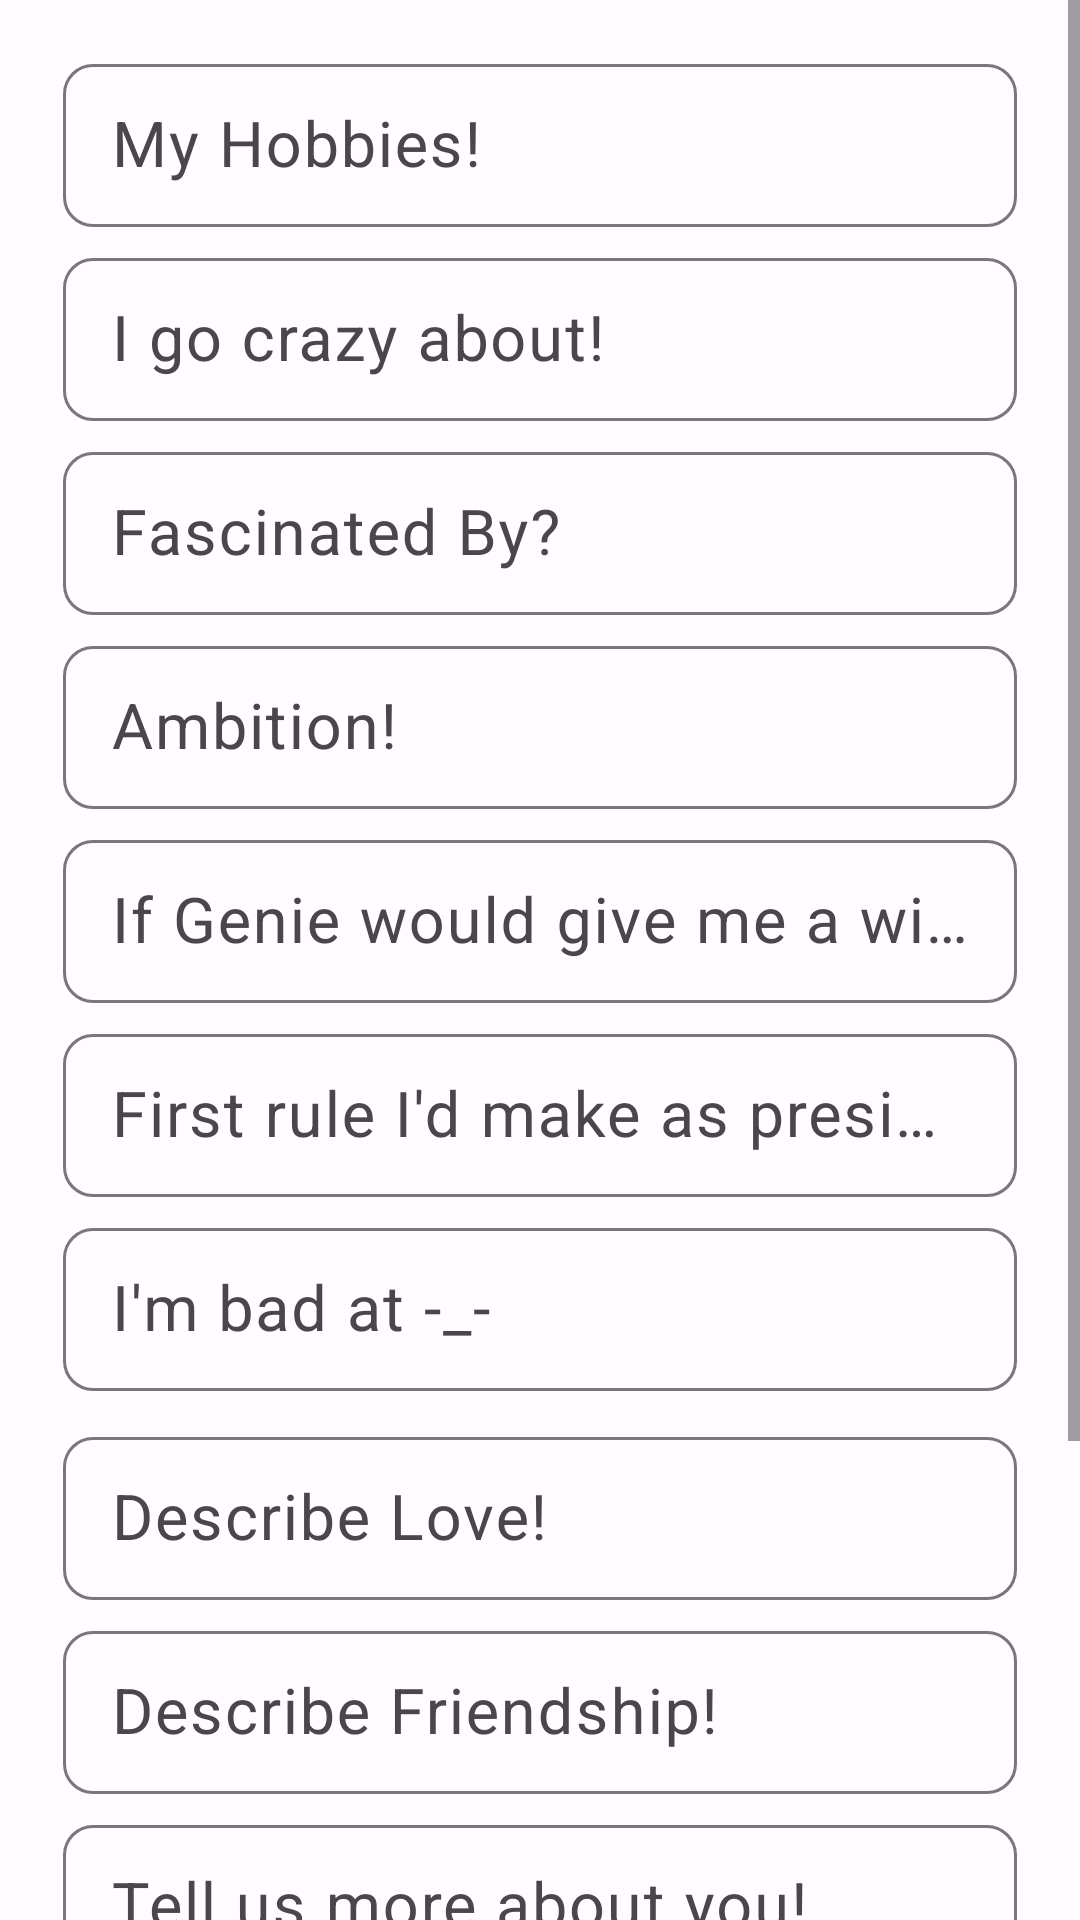

Reconstruct the res/layout file that produces this screen, plus the resources it refers to.
<!-- AndroidManifest.xml: application theme Theme.SlamBook -->
<!-- res/layout/fragment_browsing_more.xml -->
<?xml version="1.0" encoding="utf-8"?>
<ScrollView
    xmlns:android="http://schemas.android.com/apk/res/android"
    xmlns:tools="http://schemas.android.com/tools"
    tools:context="com.sayatech.slambook.BrowsingMore"
    android:layout_width="match_parent"
    android:layout_height="match_parent">

<LinearLayout
    android:layout_width="match_parent"
    android:layout_height="wrap_content"
    android:orientation="vertical"
    android:padding="16dp">

    <com.google.android.material.textfield.TextInputLayout
        android:layout_width="match_parent"
        android:layout_height="wrap_content"
        style="@style/Theme.SlamBook.SlamInputLayout">

        <com.google.android.material.textfield.TextInputEditText
            android:id="@+id/textHobbies"
            android:layout_width="match_parent"
            android:layout_height="wrap_content"
            style="@style/Theme.SlamBook.SlamInputEditText"
            android:hint="My Hobbies!"/>

    </com.google.android.material.textfield.TextInputLayout>

    <com.google.android.material.textfield.TextInputLayout
        android:layout_width="match_parent"
        android:layout_height="wrap_content"
        style="@style/Theme.SlamBook.SlamInputLayout">

        <com.google.android.material.textfield.TextInputEditText
            android:id="@+id/textCrazy"
            android:layout_width="match_parent"
            android:layout_height="wrap_content"
            style="@style/Theme.SlamBook.SlamInputEditText"
            android:hint="I go crazy about!" />

    </com.google.android.material.textfield.TextInputLayout>

    <com.google.android.material.textfield.TextInputLayout
        android:layout_width="match_parent"
        android:layout_height="wrap_content"
        style="@style/Theme.SlamBook.SlamInputLayout">

        <com.google.android.material.textfield.TextInputEditText
            android:id="@+id/textFascinate"
            android:layout_width="match_parent"
            android:layout_height="wrap_content"
            style="@style/Theme.SlamBook.SlamInputEditText"
            android:hint="Fascinated By?" />

    </com.google.android.material.textfield.TextInputLayout>

    <com.google.android.material.textfield.TextInputLayout
        android:layout_width="match_parent"
        android:layout_height="wrap_content"
        style="@style/Theme.SlamBook.SlamInputLayout">

        <com.google.android.material.textfield.TextInputEditText
            android:id="@+id/textAmbition"
            android:layout_width="match_parent"
            android:layout_height="wrap_content"
            style="@style/Theme.SlamBook.SlamInputEditText"
            android:hint="Ambition!" />

    </com.google.android.material.textfield.TextInputLayout>

    <com.google.android.material.textfield.TextInputLayout
        android:layout_width="match_parent"
        android:layout_height="wrap_content"
        style="@style/Theme.SlamBook.SlamInputLayout">

        <com.google.android.material.textfield.TextInputEditText
            android:id="@+id/textGenie"
            android:layout_width="match_parent"
            android:layout_height="wrap_content"
            style="@style/Theme.SlamBook.SlamInputEditText"
            android:hint="If Genie would give me a wish!" />

    </com.google.android.material.textfield.TextInputLayout>

    <com.google.android.material.textfield.TextInputLayout
        android:layout_width="match_parent"
        android:layout_height="wrap_content"
        style="@style/Theme.SlamBook.SlamInputLayout">

        <com.google.android.material.textfield.TextInputEditText
            android:id="@+id/textPresident"
            android:layout_width="match_parent"
            android:layout_height="wrap_content"
            style="@style/Theme.SlamBook.SlamInputEditText"
            android:hint="First rule I'd make as president" />

    </com.google.android.material.textfield.TextInputLayout>

    <com.google.android.material.textfield.TextInputLayout
        android:layout_width="match_parent"
        android:layout_height="wrap_content"
        style="@style/Theme.SlamBook.SlamInputLayout">

        <com.google.android.material.textfield.TextInputEditText
            android:id="@+id/textBadAt"
            android:layout_width="match_parent"
            android:layout_height="wrap_content"
            android:layout_marginVertical="5sp"
            style="@style/Theme.SlamBook.SlamInputEditText"
            android:hint="I'm bad at -_-" />

    </com.google.android.material.textfield.TextInputLayout>

    <com.google.android.material.textfield.TextInputLayout
        android:layout_width="match_parent"
        android:layout_height="wrap_content"
        style="@style/Theme.SlamBook.SlamInputLayout">

        <com.google.android.material.textfield.TextInputEditText
            android:id="@+id/textLove"
            android:layout_width="match_parent"
            android:layout_height="wrap_content"
            style="@style/Theme.SlamBook.SlamInputEditText"
            android:hint="Describe Love!" />

    </com.google.android.material.textfield.TextInputLayout>

    <com.google.android.material.textfield.TextInputLayout
        android:layout_width="match_parent"
        android:layout_height="wrap_content"
        style="@style/Theme.SlamBook.SlamInputLayout">

        <com.google.android.material.textfield.TextInputEditText
            android:id="@+id/textFriendship"
            android:layout_width="match_parent"
            android:layout_height="wrap_content"
            style="@style/Theme.SlamBook.SlamInputEditText"
            android:hint="Describe Friendship!" />

    </com.google.android.material.textfield.TextInputLayout>

    <com.google.android.material.textfield.TextInputLayout
        android:layout_width="match_parent"
        android:layout_height="wrap_content"
        style="@style/Theme.SlamBook.SlamInputLayout">

        <com.google.android.material.textfield.TextInputEditText
            android:id="@+id/textAboutYou"
            android:layout_width="match_parent"
            android:layout_height="wrap_content"
            style="@style/Theme.SlamBook.SlamInputEditText"
            android:hint="Tell us more about you!" />

    </com.google.android.material.textfield.TextInputLayout>

    <com.google.android.material.button.MaterialButton
        android:id="@+id/save"
        android:layout_width="100dp"
        android:layout_height="wrap_content"
        android:layout_gravity="center"
        android:layout_marginVertical="20sp"
        style="@style/Widget.Material3.Button.TonalButton"
        android:text="SAVE"
        android:fontFamily="@font/signika_regular"
        android:textSize="20sp" />

</LinearLayout>
</ScrollView>
<!-- resources referenced by this layout -->
<resources>
  <style name="Theme.SlamBook.SlamInputEditText" parent="ThemeOverlay.Material3.TextInputEditText">
          <item name="fontFamily">@font/signika_regular</item>
          <item name="android:layout_marginStart">5dp</item>
          <item name="android:layout_marginEnd">5dp</item>
          <item name="android:textCursorDrawable">@drawable/cursor_new</item>
          <item name="android:textSize">21sp</item>
          <item name="android:textColor">@color/md_theme_light_onSurface</item>
          <item name="android:lineSpacingExtra">-10dp</item>
      </style>
  <style name="Theme.SlamBook.SlamInputLayout" parent="Widget.Material3.TextInputLayout.OutlinedBox.Dense">
          <item name="boxCornerRadiusBottomEnd">10dp</item>
          <item name="boxCornerRadiusBottomStart">10dp</item>
          <item name="boxCornerRadiusTopEnd">10dp</item>
          <item name="boxCornerRadiusTopStart">10dp</item>
          <item name="android:layout_marginBottom">5dp</item>
      </style>
  <!-- drawable cursor_new (drawable) -->
  <?xml version="1.0" encoding="utf-8"?>
  <shape xmlns:android="http://schemas.android.com/apk/res/android"
      android:shape="rectangle" >
      <size
          android:width="2dip" />
      <solid
          android:color="?attr/colorPrimary" />
      <padding
          android:top="0dp"
          android:bottom="-1dp" />
  </shape>
  <color name="md_theme_light_onSurface">#1D1B1E</color>
  <color name="md_theme_light_primary">#784A9A</color>
  <color name="md_theme_light_onPrimary">#FFFFFF</color>
  <color name="md_theme_light_primaryContainer">#F2DAFF</color>
  <color name="md_theme_light_onPrimaryContainer">#2E004E</color>
  <color name="md_theme_light_secondary">#675A6E</color>
  <color name="md_theme_light_onSecondary">#FFFFFF</color>
  <color name="md_theme_light_secondaryContainer">#EEDDF5</color>
  <color name="md_theme_light_onSecondaryContainer">#221829</color>
  <color name="md_theme_light_tertiary">#815155</color>
  <color name="md_theme_light_onTertiary">#FFFFFF</color>
  <color name="md_theme_light_tertiaryContainer">#FFDADB</color>
  <color name="md_theme_light_onTertiaryContainer">#321015</color>
  <color name="md_theme_light_error">#BA1A1A</color>
  <color name="md_theme_light_errorContainer">#FFDAD6</color>
  <color name="md_theme_light_onError">#FFFFFF</color>
  <color name="md_theme_light_onErrorContainer">#410002</color>
  <color name="md_theme_light_background">#FFFBFF</color>
  <color name="md_theme_light_onBackground">#1D1B1E</color>
  <color name="md_theme_light_surface">#FFFBFF</color>
  <color name="md_theme_light_surfaceVariant">#EADFEA</color>
  <color name="md_theme_light_onSurfaceVariant">#4B454D</color>
  <color name="md_theme_light_outline">#7C757E</color>
  <color name="md_theme_light_inverseOnSurface">#F6EFF3</color>
  <color name="md_theme_light_inverseSurface">#322F33</color>
  <color name="md_theme_light_inversePrimary">#E1B6FF</color>
</resources>
